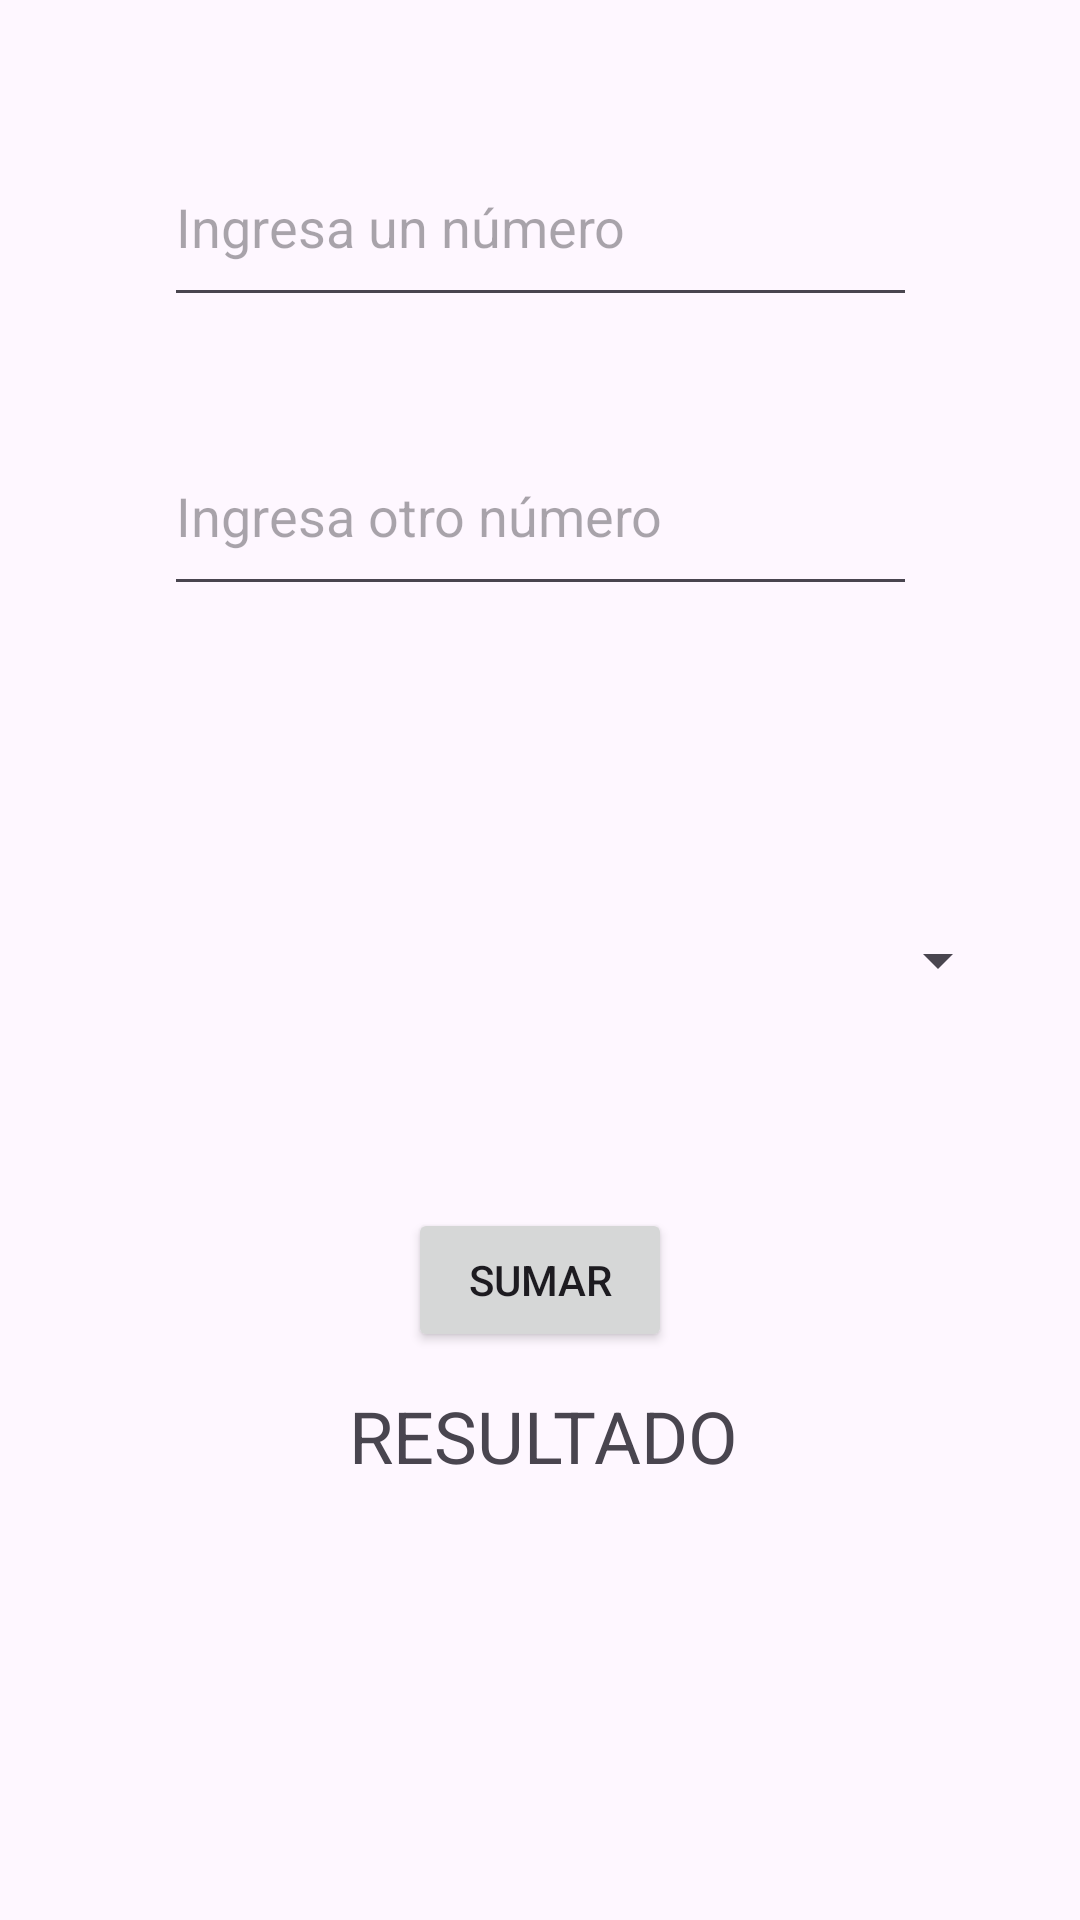

Here is an Android app screen rendered from its layout file. Give the layout XML and the strings, colors and styles it references.
<!-- AndroidManifest.xml: application theme Theme.ProyectosClase -->
<!-- res/layout/calculadora_spinner.xml -->
<?xml version="1.0" encoding="utf-8"?>
<androidx.constraintlayout.widget.ConstraintLayout xmlns:android="http://schemas.android.com/apk/res/android"
    xmlns:app="http://schemas.android.com/apk/res-auto"
    xmlns:tools="http://schemas.android.com/tools"
    android:id="@+id/main"
    android:layout_width="match_parent"
    android:layout_height="match_parent"
    tools:context=".calculadoraSpinner">

    <EditText
        android:id="@+id/et1"
        android:layout_width="251dp"
        android:layout_height="63dp"
        android:ems="10"
        android:hint="Ingresa un número"
        android:inputType="number"
        app:layout_constraintBottom_toBottomOf="parent"
        app:layout_constraintEnd_toEndOf="parent"
        app:layout_constraintStart_toStartOf="parent"
        app:layout_constraintTop_toTopOf="parent"
        app:layout_constraintVertical_bias="0.074" />

    <EditText
        android:id="@+id/et2"
        android:layout_width="251dp"
        android:layout_height="63dp"
        android:ems="10"
        android:hint="Ingresa otro número"
        android:inputType="number"
        app:layout_constraintBottom_toBottomOf="parent"
        app:layout_constraintEnd_toEndOf="parent"
        app:layout_constraintStart_toStartOf="parent"
        app:layout_constraintTop_toTopOf="parent"
        app:layout_constraintVertical_bias="0.241" />

    <TextView
        android:id="@+id/resultado"
        android:layout_width="148dp"
        android:layout_height="52dp"
        android:text="RESULTADO"
        android:textAlignment="center"
        android:textSize="24sp"
        app:layout_constraintBottom_toBottomOf="parent"
        app:layout_constraintEnd_toEndOf="parent"
        app:layout_constraintHorizontal_bias="0.505"
        app:layout_constraintStart_toStartOf="parent"
        app:layout_constraintTop_toTopOf="parent"
        app:layout_constraintVertical_bias="0.786" />

    <TextView
        android:id="@+id/resultado2"
        android:layout_width="260dp"
        android:layout_height="148dp"
        android:textAlignment="center"
        android:textSize="16sp"
        app:layout_constraintBottom_toBottomOf="parent"
        app:layout_constraintEnd_toEndOf="parent"
        app:layout_constraintHorizontal_bias="0.496"
        app:layout_constraintStart_toStartOf="parent"
        app:layout_constraintTop_toTopOf="parent"
        app:layout_constraintVertical_bias="0.972" />

    <Button
        android:id="@+id/btnSumar"
        android:layout_width="wrap_content"
        android:layout_height="wrap_content"
        android:onClick="operar"
        android:text="SUMAR"
        app:layout_constraintBottom_toBottomOf="parent"
        app:layout_constraintEnd_toEndOf="parent"
        app:layout_constraintStart_toStartOf="parent"
        app:layout_constraintTop_toTopOf="parent"
        app:layout_constraintVertical_bias="0.68" />

    <Spinner
        android:id="@+id/spinner"
        android:layout_width="313dp"
        android:layout_height="52dp"
        app:layout_constraintBottom_toBottomOf="parent"
        app:layout_constraintEnd_toEndOf="parent"
        app:layout_constraintStart_toStartOf="parent"
        app:layout_constraintTop_toTopOf="parent" />

</androidx.constraintlayout.widget.ConstraintLayout>
<!-- resources referenced by this layout -->
<resources>
  <style name="Theme.ProyectosClase" parent="Base.Theme.ProyectosClase" />
  <style name="Base.Theme.ProyectosClase" parent="Theme.Material3.DayNight.NoActionBar">
          
          
      </style>
</resources>
